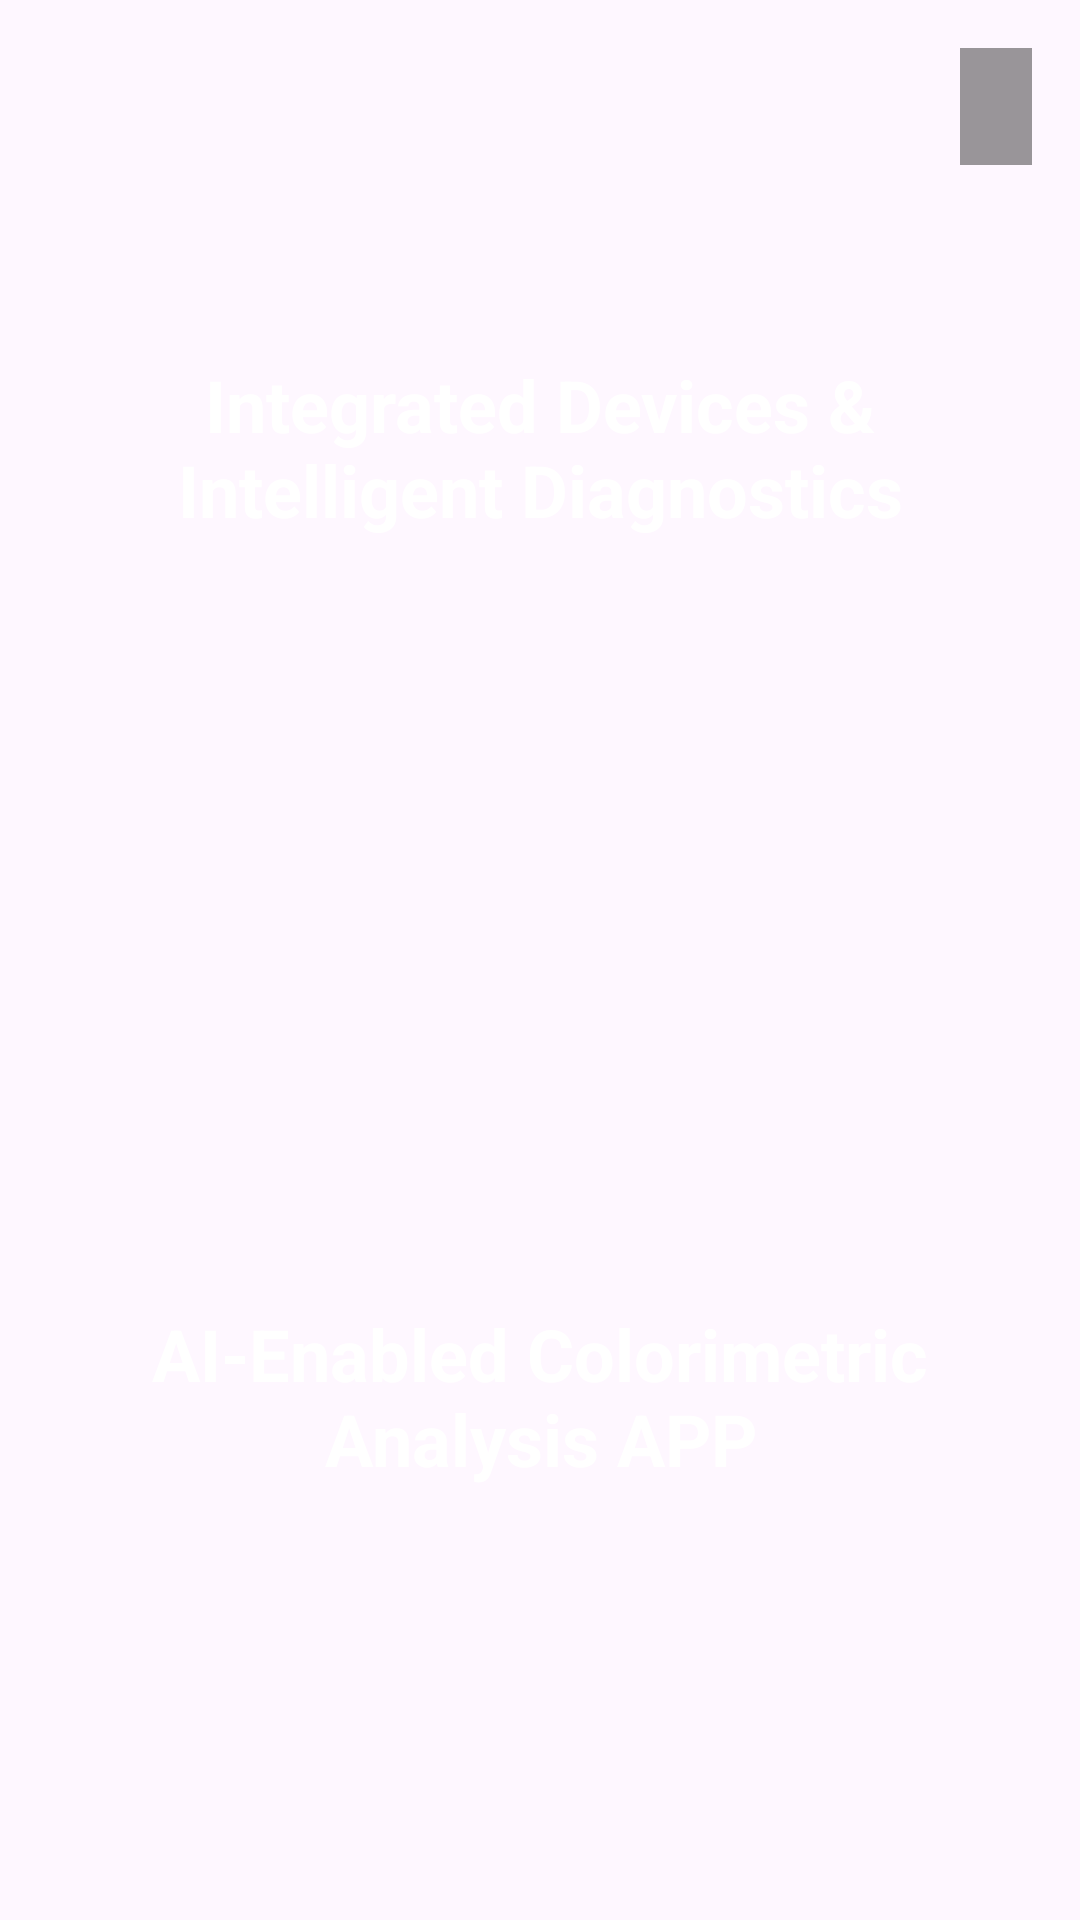

Write the Android layout XML for this screen, with the resource values it uses.
<!-- AndroidManifest.xml: activity theme Theme.Deep_learning_app -->
<!-- res/layout/activity_welcome.xml -->
<?xml version="1.0" encoding="utf-8"?>
<androidx.constraintlayout.widget.ConstraintLayout xmlns:android="http://schemas.android.com/apk/res/android"
    xmlns:app="http://schemas.android.com/apk/res-auto"
    xmlns:tools="http://schemas.android.com/tools"
    android:layout_width="match_parent"
    android:layout_height="match_parent"
    android:fitsSystemWindows="true"
    tools:context=".WelcomeActivity">

    <ImageView
        android:id="@+id/welcomeImage"
        android:layout_width="0dp"
        android:layout_height="0dp"
        android:contentDescription="@string/welcome_image_desc"
        android:scaleType="centerCrop"
        android:src="@drawable/ua_welcome"
        app:layout_constraintBottom_toBottomOf="parent"
        app:layout_constraintEnd_toEndOf="parent"
        app:layout_constraintHorizontal_bias="1.0"
        app:layout_constraintStart_toStartOf="parent"
        app:layout_constraintTop_toTopOf="parent"
        app:layout_constraintVertical_bias="0.0" />

    <TextView
        android:id="@+id/textSkip"
        android:layout_width="wrap_content"
        android:layout_height="wrap_content"
        android:layout_marginTop="16dp"
        android:layout_marginEnd="16dp"
        android:background="#66000000"
        android:clickable="true"
        android:focusable="true"
        android:paddingStart="12dp"
        android:paddingTop="6dp"
        android:paddingEnd="12dp"
        android:paddingBottom="6dp"
        android:textColor="@android:color/white"
        android:textSize="20sp"
        android:textStyle="bold"
        app:layout_constraintEnd_toEndOf="parent"
        app:layout_constraintTop_toTopOf="parent"
        tools:text="Skip 5s" />

    <TextView
        android:id="@+id/textLabTitle"
        android:layout_width="0dp"
        android:layout_height="wrap_content"
        android:layout_marginStart="24dp"
        android:layout_marginEnd="24dp"
        android:gravity="center"
        android:maxLines="2"
        android:text="@string/welcome_lab_title"
        android:textAlignment="center"
        android:textColor="@android:color/white"
        android:textSize="24sp"
        android:textStyle="bold"
        app:layout_constraintBottom_toBottomOf="parent"
        app:layout_constraintEnd_toEndOf="parent"
        app:layout_constraintHorizontal_bias="0.0"
        app:layout_constraintStart_toStartOf="parent"
        app:layout_constraintTop_toTopOf="parent"
        app:layout_constraintVertical_bias="0.204" />

    <TextView
        android:id="@+id/textLabTitle2"
        android:layout_width="0dp"
        android:layout_height="wrap_content"
        android:layout_marginStart="24dp"
        android:layout_marginEnd="24dp"
        android:gravity="center"
        android:maxLines="2"
        android:text="@string/welcome_lab_title_2"
        android:textAlignment="center"
        android:textColor="@android:color/white"
        android:textSize="24sp"
        android:textStyle="bold"
        app:layout_constraintBottom_toBottomOf="parent"
        app:layout_constraintEnd_toEndOf="parent"
        app:layout_constraintHorizontal_bias="0.0"
        app:layout_constraintStart_toStartOf="parent"
        app:layout_constraintTop_toTopOf="parent"
        app:layout_constraintVertical_bias="0.751" />

</androidx.constraintlayout.widget.ConstraintLayout>
<!-- resources referenced by this layout -->
<resources>
  <string name="welcome_image_desc">Welcome image</string>
  <string name="welcome_lab_title">Integrated Devices &amp; Intelligent Diagnostics Laboratory (ID\u00B2)</string>
  <string name="welcome_lab_title_2">AI-Enabled Colorimetric Analysis APP </string>
  <style name="Theme.Deep_learning_app" parent="Base.Theme.Deep_learning_app" />
  <style name="Base.Theme.Deep_learning_app" parent="Theme.Material3.DayNight.NoActionBar">
          
          
      </style>
</resources>
